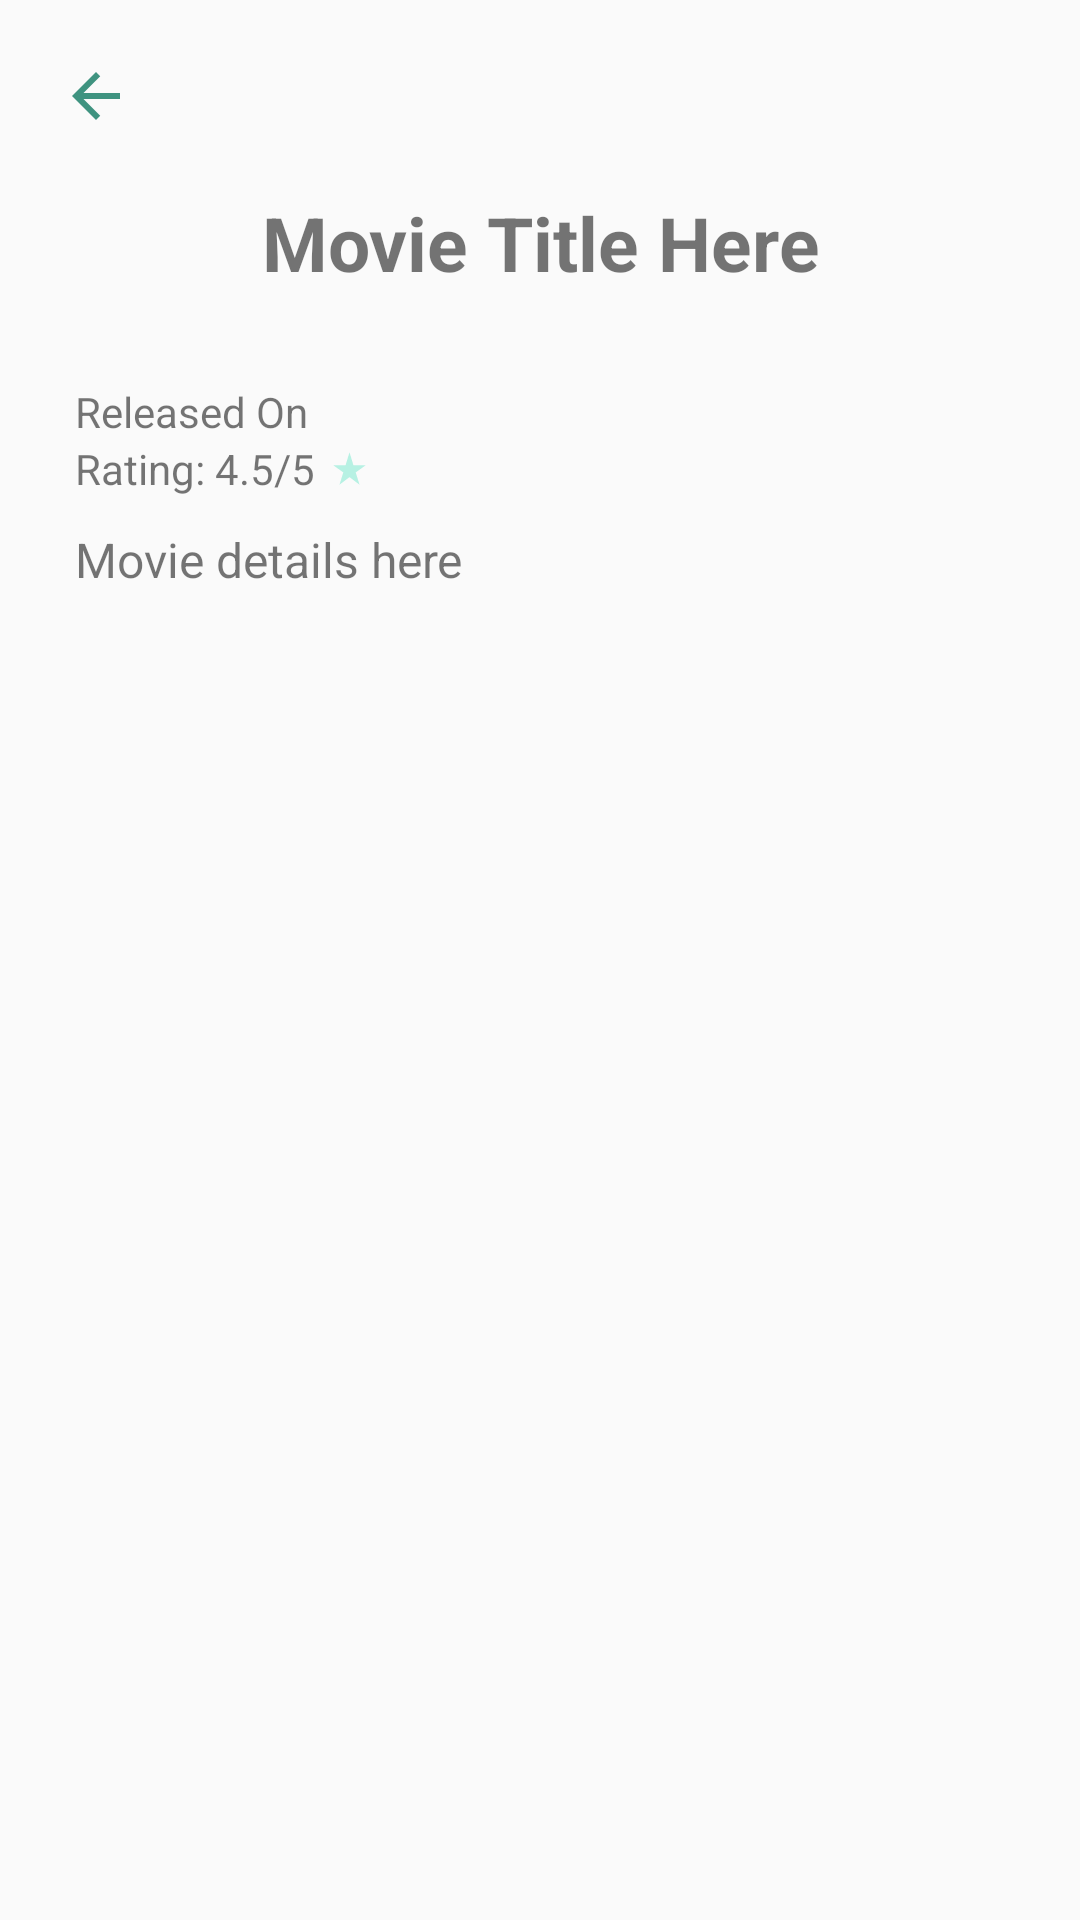

Produce the Android XML layout that renders to this screen, including the resource entries it uses.
<!-- AndroidManifest.xml: application theme Theme.MovieApp -->
<!-- res/layout/fragment_movie_detail.xml -->
<?xml version="1.0" encoding="utf-8"?>
<ScrollView xmlns:android="http://schemas.android.com/apk/res/android"
    android:layout_width="match_parent"
    android:layout_height="match_parent">

    <androidx.constraintlayout.widget.ConstraintLayout
        xmlns:app="http://schemas.android.com/apk/res-auto"
        android:layout_width="match_parent"
        android:layout_height="wrap_content"
        android:layout_marginBottom="20dp">

        <ImageView
            android:id="@+id/backButton"
            android:layout_width="wrap_content"
            android:layout_height="wrap_content"
            android:layout_margin="20dp"
            android:src="@drawable/arrow_back"
            app:layout_constraintLeft_toLeftOf="parent"
            app:layout_constraintTop_toTopOf="parent" />


        <TextView
            android:id="@+id/movieTitle"
            android:layout_width="match_parent"
            android:layout_height="wrap_content"
            android:layout_margin="20dp"
            android:text="Movie Title Here"
            android:textAlignment="center"
            android:textSize="25sp"
            android:textStyle="bold"
            app:layout_constraintTop_toBottomOf="@id/backButton" />

        <ImageView
            android:id="@+id/moviePoster"
            android:layout_width="match_parent"
            android:layout_height="wrap_content"
            android:layout_marginHorizontal="75dp"
            android:layout_marginVertical="15dp"
            app:layout_constraintLeft_toLeftOf="parent"
            app:layout_constraintTop_toBottomOf="@id/movieTitle" />

        <LinearLayout
            android:id="@+id/movieInfo"
            android:layout_width="wrap_content"
            android:layout_height="wrap_content"
            android:layout_marginVertical="15dp"
            android:layout_marginStart="25dp"
            android:orientation="vertical"
            app:layout_constraintLeft_toLeftOf="parent"
            app:layout_constraintTop_toBottomOf="@id/moviePoster">

            <TextView
                android:id="@+id/movieReleased"
                android:layout_width="wrap_content"
                android:layout_height="wrap_content"
                android:text="Released On " />

            <TextView
                android:id="@+id/movieRating"
                android:layout_width="wrap_content"
                android:layout_height="wrap_content"
                android:drawableEnd="@drawable/star_drawable"
                android:drawablePadding="5dp"
                android:text="Rating: 4.5/5"
                />

        </LinearLayout>

        <TextView
            android:id="@+id/movieDesc"
            android:layout_width="match_parent"
            android:layout_height="wrap_content"
            android:layout_marginHorizontal="25dp"
            android:paddingBottom="20dp"
            android:text="Movie details here"
            android:layout_marginTop="10dp"
            android:justificationMode="inter_word"
            android:textSize="16sp"
            app:layout_constraintLeft_toLeftOf="parent"
            app:layout_constraintTop_toBottomOf="@id/movieInfo" />


    </androidx.constraintlayout.widget.ConstraintLayout>

</ScrollView>
<!-- resources referenced by this layout -->
<resources>
  <!-- drawable arrow_back (drawable) -->
  <vector android:autoMirrored="true" android:height="24dp"
      android:tint="#3F9380" android:viewportHeight="24"
      android:viewportWidth="24" android:width="24dp" xmlns:android="http://schemas.android.com/apk/res/android">
      <path android:fillColor="@android:color/white" android:pathData="M20,11H7.83l5.59,-5.59L12,4l-8,8 8,8 1.41,-1.41L7.83,13H20v-2z"/>
  </vector>
  <!-- drawable star_drawable (drawable) -->
  <vector android:height="13dp" android:tint="#B7F1E3"
      android:viewportHeight="24" android:viewportWidth="24"
      android:width="13dp" xmlns:android="http://schemas.android.com/apk/res/android">
      <path android:fillColor="@android:color/white" android:pathData="M14.43,10l-2.43,-8l-2.43,8l-7.57,0l6.18,4.41l-2.35,7.59l6.17,-4.69l6.18,4.69l-2.35,-7.59l6.17,-4.41z"/>
  </vector>
  <style name="Theme.MovieApp" parent="Theme.AppCompat.DayNight.NoActionBar">
          
          <item name="colorPrimary">@color/teal_200</item>
          <item name="colorPrimaryVariant">@color/teal_700</item>
          <item name="colorOnPrimary">@color/white</item>
          
          <item name="colorSecondary">@color/teal_200</item>
          <item name="colorSecondaryVariant">@color/teal_700</item>
          <item name="colorOnSecondary">@color/black</item>
          
          <item name="android:statusBarColor">?attr/colorPrimaryVariant</item>
          
      </style>
  <color name="teal_200">#FF03DAC5</color>
  <color name="teal_700">#FF018786</color>
  <color name="white">#FFFFFFFF</color>
  <color name="black">#FF000000</color>
</resources>
